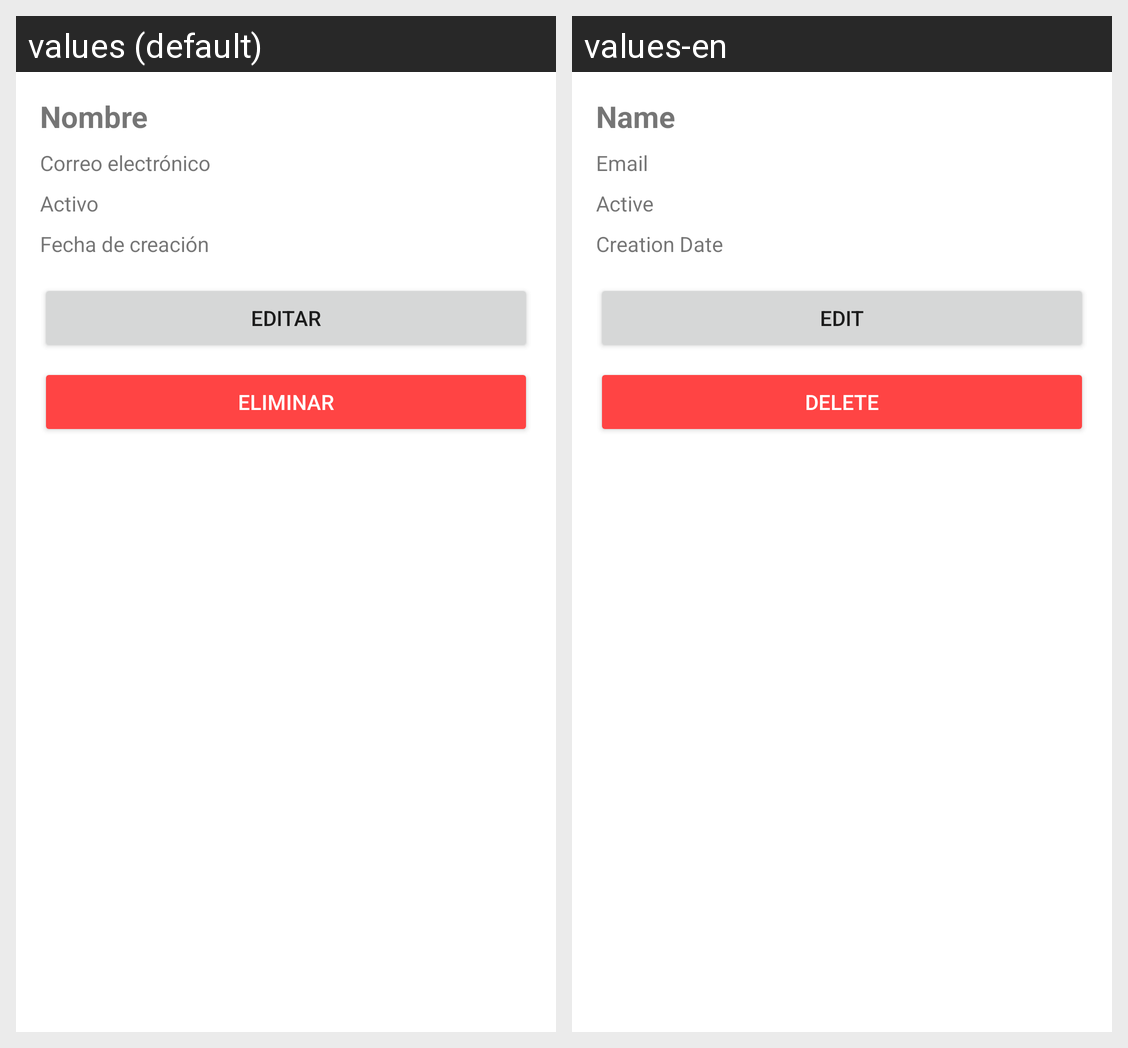

For this localized Android screen grid, give each drawn string resource with its value in every locale shown.
Android screen res/layout/activity_user_detail.xml rendered under 2 locales, left to right: values (default), values-en. Device: Nexus 5 (rendered at 1080×1920; each locale shown at half size, 540×960, under a caption strip naming it); theme Theme.MyLibraryApp.
Strings drawn on this screen, with the default value and each locale's value (text and hints the layout hard-codes, and strings that could not be matched under every locale, appear in the picture but are not listed):

label_name
  values: Nombre
  values-en: Name

label_email
  values: Correo electrónico
  values-en: Email

label_active
  values: Activo
  values-en: Active

label_creation_date
  values: Fecha de creación
  values-en: Creation Date

btn_edit
  values: Editar
  values-en: Edit

btn_delete
  values: Eliminar
  values-en: Delete
